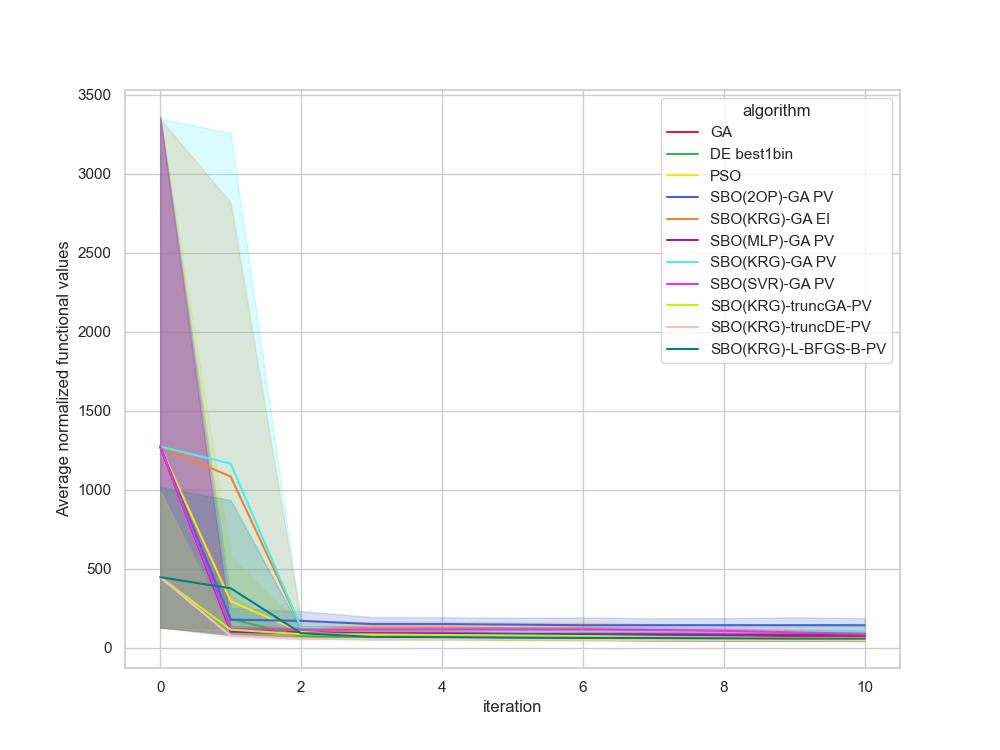

The data file committed next to this chart (first rows):
, Unnamed: 0, value, iteration, algorithm, replicate
0, 0, 137.1, 0, GA, 0
1, 1, 137.1, 1, GA, 0
2, 2, 137.1, 2, GA, 0
3, 3, 137.1, 3, GA, 0
4, 4, 137.1, 4, GA, 0
5, 5, 137.1, 5, GA, 0
6, 6, 137.1, 6, GA, 0
7, 7, 126.2, 7, GA, 0
8, 8, 112.3, 8, GA, 0
9, 9, 95.14, 9, GA, 0
10, 10, 95.14, 10, GA, 0
11, 11, 146.2, 0, GA, 1
12, 12, 146.2, 1, GA, 1
13, 13, 106.1, 2, GA, 1
14, 14, 104.5, 3, GA, 1
15, 15, 104.5, 4, GA, 1
16, 16, 104.5, 5, GA, 1
17, 17, 104.5, 6, GA, 1
18, 18, 104.5, 7, GA, 1
19, 19, 100.5, 8, GA, 1
20, 20, 95.38, 9, GA, 1
21, 21, 91.78, 10, GA, 1
22, 22, 1132, 0, GA, 2
23, 23, 152.3, 1, GA, 2
24, 24, 73.36, 2, GA, 2
25, 25, 73.36, 3, GA, 2
26, 26, 72.2, 4, GA, 2
27, 27, 59.28, 5, GA, 2
28, 28, 57.26, 6, GA, 2
29, 29, 57.26, 7, GA, 2
30, 30, 57.26, 8, GA, 2
31, 31, 56.35, 9, GA, 2
32, 32, 50.24, 10, GA, 2
33, 33, 107.2, 0, GA, 3
34, 34, 107.2, 1, GA, 3
35, 35, 107.2, 2, GA, 3
36, 36, 107.2, 3, GA, 3
37, 37, 90.83, 4, GA, 3
38, 38, 89.77, 5, GA, 3
39, 39, 89.77, 6, GA, 3
40, 40, 89.77, 7, GA, 3
41, 41, 89.77, 8, GA, 3
42, 42, 89.77, 9, GA, 3
43, 43, 89.77, 10, GA, 3
44, 44, 47.81, 0, GA, 4
45, 45, 47.81, 1, GA, 4
46, 46, 47.81, 2, GA, 4
47, 47, 47.81, 3, GA, 4
48, 48, 47.81, 4, GA, 4
49, 49, 47.81, 5, GA, 4
50, 50, 47.81, 6, GA, 4
51, 51, 46.89, 7, GA, 4
52, 52, 43.96, 8, GA, 4
53, 53, 43.96, 9, GA, 4
54, 54, 43.96, 10, GA, 4
55, 55, 181, 0, GA, 5
56, 56, 70.08, 1, GA, 5
57, 57, 70.08, 2, GA, 5
58, 58, 70.08, 3, GA, 5
59, 59, 70.08, 4, GA, 5
... 1,150 more rows
